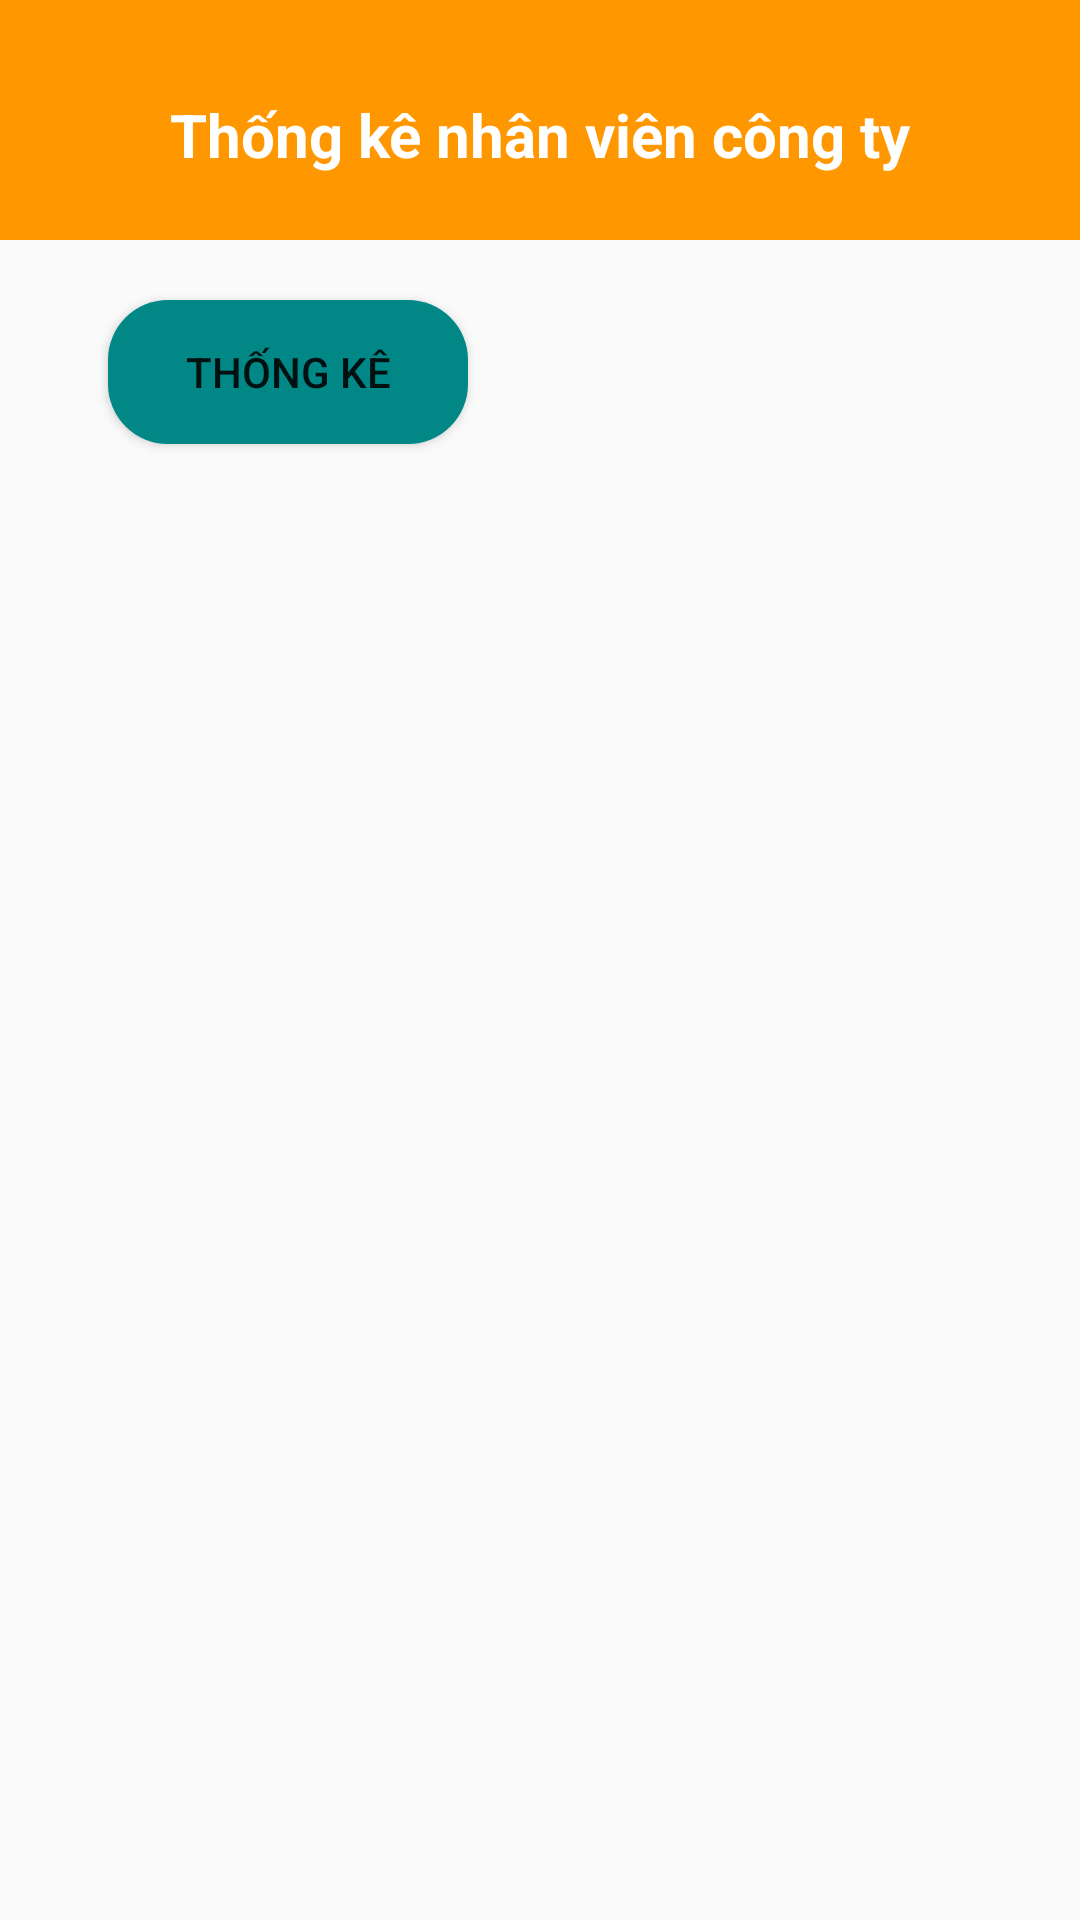

Produce the Android XML layout that renders to this screen, including the resource entries it uses.
<!-- AndroidManifest.xml: application theme Theme.TestDB -->
<!-- res/layout/fragment_thongke_nv_congty.xml -->
<?xml version="1.0" encoding="utf-8"?>
<androidx.constraintlayout.widget.ConstraintLayout xmlns:android="http://schemas.android.com/apk/res/android"
    xmlns:app="http://schemas.android.com/apk/res-auto"
    xmlns:tools="http://schemas.android.com/tools"
    android:layout_width="match_parent"
    android:layout_height="match_parent">

    <LinearLayout
        android:id="@+id/text"
        android:orientation="vertical"
        android:background="@color/yellow"
        android:layout_width="match_parent"
        android:layout_height="80dp"
        tools:ignore="MissingConstraints">
        <TextView

            android:text="Thống kê nhân viên công ty"
            android:textSize="20dp"
            android:layout_marginTop="10dp"
            android:textColor="@color/white"
            android:textStyle="bold"
            android:gravity="center"
            android:layout_width="match_parent"
            android:layout_height="match_parent"/>
    </LinearLayout>

    <androidx.recyclerview.widget.RecyclerView
        android:id="@+id/recyclerView"
        android:layout_width="0dp"
        android:layout_height="0dp"
        app:layout_constraintBottom_toBottomOf="parent"
        app:layout_constraintEnd_toEndOf="parent"
        app:layout_constraintStart_toStartOf="parent" />



    <Button
        android:id="@+id/btnThongKe"
        android:layout_width="120dp"
        android:layout_height="wrap_content"
        android:layout_marginStart="36dp"
        android:layout_marginTop="20dp"
        android:background="@drawable/btn_allbutton"
        android:text="Thống kê"
        app:layout_constraintStart_toStartOf="parent"
        app:layout_constraintTop_toBottomOf="@+id/text" />



    <androidx.recyclerview.widget.RecyclerView
        android:id="@+id/recyclerViewFragmentThongKe"
        android:layout_width="0dp"
        android:layout_height="0dp"
        app:layout_constraintBottom_toBottomOf="@+id/recyclerView"
        app:layout_constraintEnd_toEndOf="parent"
        app:layout_constraintStart_toStartOf="parent"
        app:layout_constraintTop_toBottomOf="@+id/btnThongKe" />

</androidx.constraintlayout.widget.ConstraintLayout>
<!-- resources referenced by this layout -->
<resources>
  <color name="white">#FFFFFFFF</color>
  <color name="yellow">#FF9800</color>
  <!-- drawable btn_allbutton (drawable) -->
  <?xml version="1.0" encoding="utf-8"?>
  <shape xmlns:android="http://schemas.android.com/apk/res/android">
      <solid android:color="@color/teal_700" /> 
      <corners android:radius="20dp" /> 
  </shape>
  <style name="Theme.TestDB" parent="Theme.MaterialComponents.DayNight.NoActionBar.Bridge">
          
          <item name="colorPrimary">@color/purple_500</item>
          <item name="colorPrimaryVariant">@color/purple_700</item>
          <item name="colorOnPrimary">@color/white</item>
          
          <item name="colorSecondary">@color/teal_200</item>
          <item name="colorSecondaryVariant">@color/teal_700</item>
          <item name="colorOnSecondary">@color/black</item>
          
          <item name="android:statusBarColor">?attr/colorPrimaryVariant</item>
          
      </style>
  <color name="teal_700">#FF018786</color>
  <color name="purple_500">#FF6200EE</color>
  <color name="purple_700">#FF3700B3</color>
  <color name="teal_200">#FF03DAC5</color>
  <color name="black">#FF000000</color>
</resources>
